Run: headless pygame with SDL's dummy video driver; simulated clock (each Clock.tick advances the game by its frame time, no real sleeping); random seed 0; keys injected as events and as key.get_pressed() state; no mouse input.
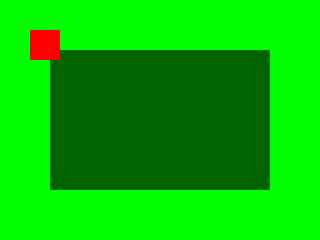
Frame 1 of 4 · flips 1–60 · no input
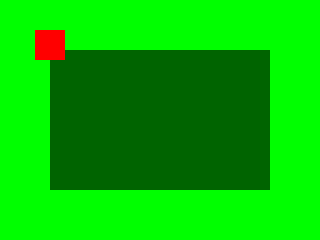
Frame 2 of 4 · flips 61–180 · tapped SPACE, RETURN · held RIGHT (→), D
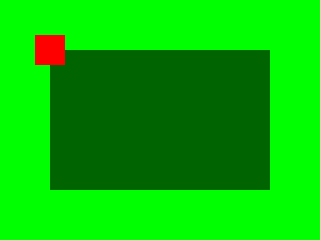
Frame 3 of 4 · flips 181–300 · held DOWN (↓), S
Frame 4 of 4 · flips 301–420 · held LEFT (←), A, UP (↑), W · screen same as frame 1, image omitted

The pygame program that drew these frames:

import sys

import pygame

pygame.init()

w = 320
h = 240
surface = pygame.display.set_mode((w, h))
p_color = (255, 0, 0)
ground_colors = [(0, 100, 0), (111, 78, 55), (255, 165, 0), (255, 140, 0)]
gc_index = 0
# grass_color = (0, 100, 0)
# dirt_color = (111, 78, 55)
# planted_color = (255, 165, 0)
# grown_color = (255, 140, 0)
clock = pygame.time.Clock()
tx = 50
ty = 50
px = 30
py = 30
p_size = 30
movement_speed = 5
surface.fill("green")
pygame.draw.rect(surface, ground_colors[gc_index], pygame.Rect(tx, ty, w - (tx * 2), h - (ty * 2)))
pygame.draw.rect(surface, p_color, pygame.Rect(px, py, p_size, p_size))
pygame.display.flip()

while True:
	for event in pygame.event.get():
		if event.type == pygame.QUIT:
			sys.exit()
		elif event.type == pygame.KEYDOWN:
			if event.key == pygame.K_w:
				py -= movement_speed
			elif event.key == pygame.K_a:
				px -= movement_speed
			elif event.key == pygame.K_s:
				py += movement_speed
			elif event.key == pygame.K_d:
				px += movement_speed				
			elif event.key == pygame.K_SPACE:	
				if px > tx and px < w - tx - p_size and py > ty and py < h - ty - p_size:
					gc_index += 1
	
	if px > tx and px < w - tx - p_size and py > ty and py < h - ty - p_size:
		p_color = (255, 255, 255)
	else:
		p_color = (255, 0, 0)	

	surface.fill("green")
	pygame.draw.rect(surface, ground_colors[gc_index], pygame.Rect(tx, ty, w - (tx * 2), h - (ty * 2)))
	pygame.draw.rect(surface, p_color, pygame.Rect(px, py, p_size, p_size))
	pygame.display.flip()
	clock.tick(60)
